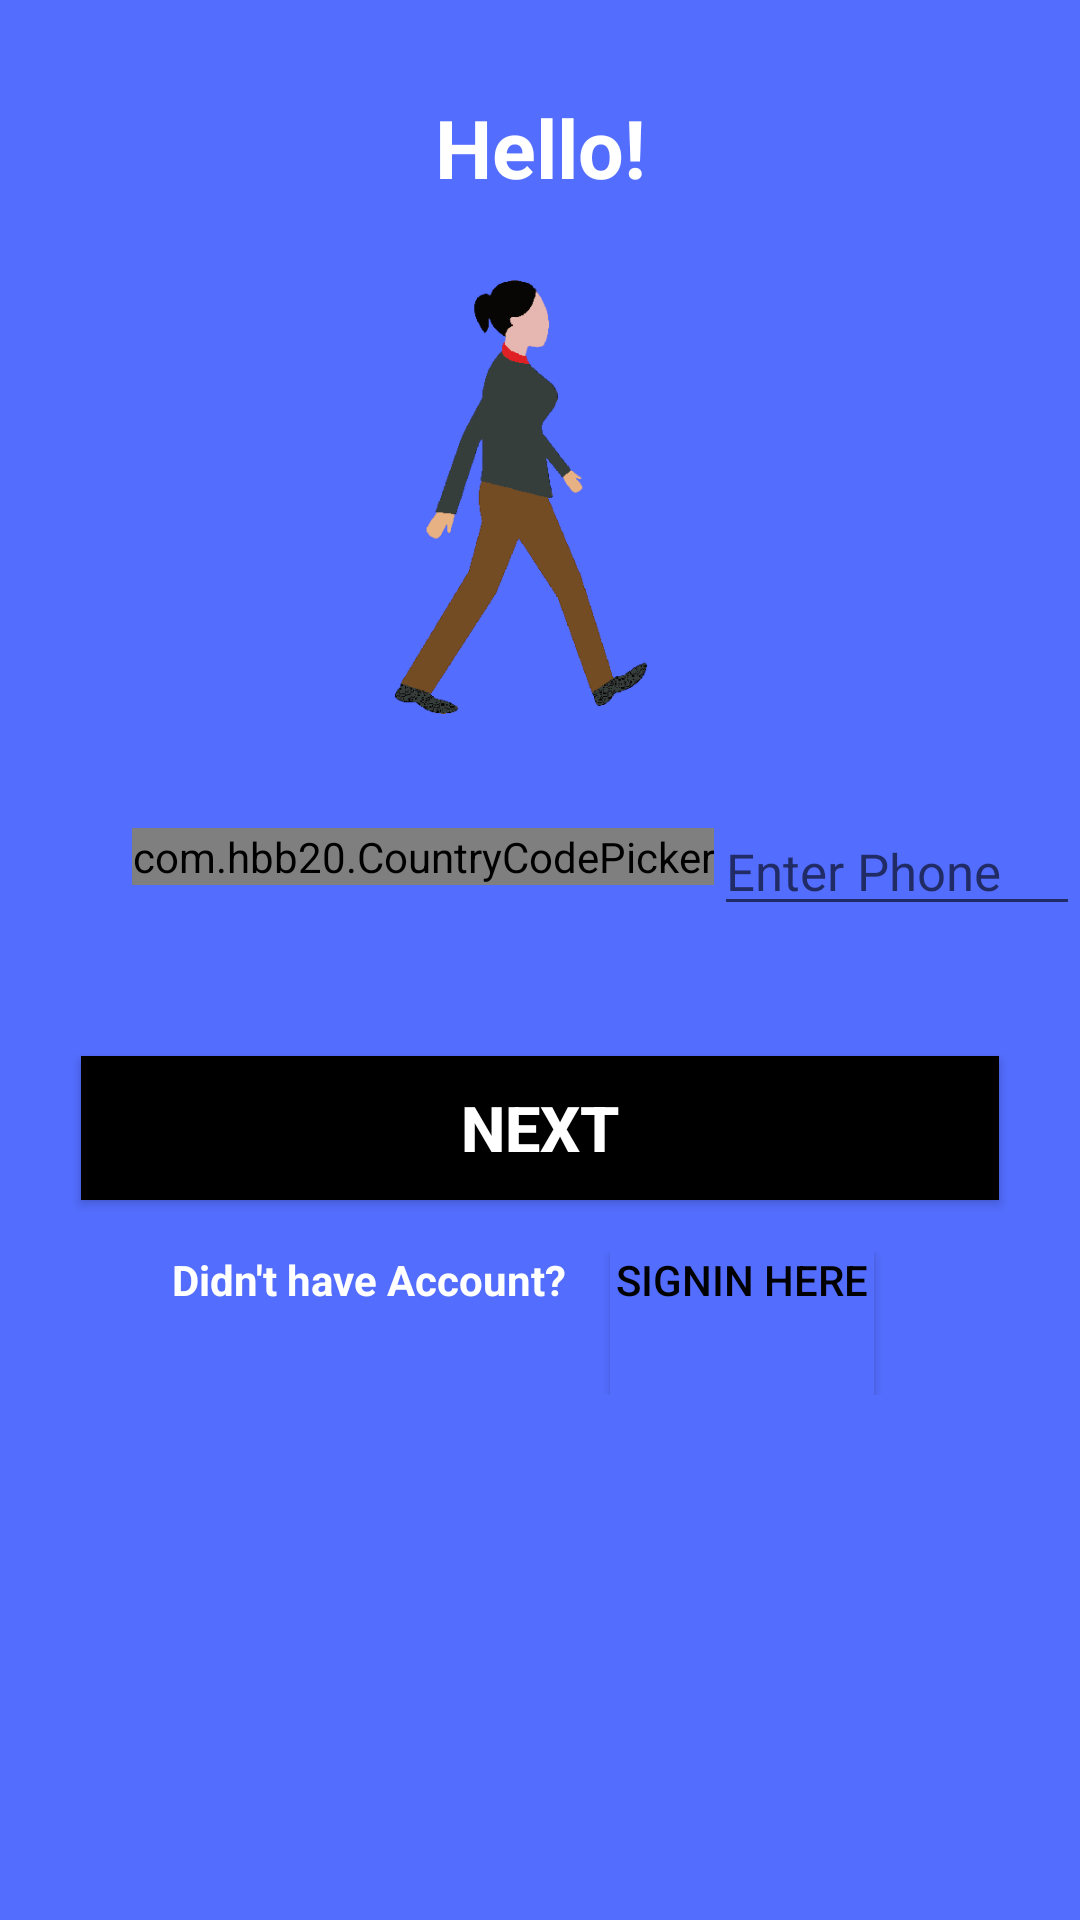

The Android layout XML behind this screen, and the referenced resources:
<!-- AndroidManifest.xml: application theme AppTheme -->
<!-- res/layout/activity_main.xml -->
<?xml version="1.0" encoding="utf-8"?>
<LinearLayout xmlns:android="http://schemas.android.com/apk/res/android"
    xmlns:app="http://schemas.android.com/apk/res-auto"
    xmlns:tools="http://schemas.android.com/tools"
    android:layout_width="match_parent"
    android:layout_height="match_parent"
    tools:context=".MainActivity"
    android:orientation="vertical"
    android:background="#536DFE">
    <TextView
        android:layout_width="match_parent"
        android:layout_height="wrap_content"
        android:text="Hello!"
        android:textSize="27sp"
        android:textStyle="bold"
        android:textColor="@android:color/white"
        android:gravity="center_horizontal"
        android:layout_marginTop="31dp"/>
    <ImageView
        android:layout_width="match_parent"
        android:layout_height="150dp"
        android:src="@drawable/walk"
        android:layout_marginTop="21dp"/>
    <LinearLayout
        android:layout_width="match_parent"
        android:layout_height="wrap_content"
        android:orientation="horizontal"
        android:layout_marginTop="31dp">
        <ImageView
            android:layout_width="37dp"
            android:layout_height="37dp"
            android:src="@drawable/phone"
            android:layout_marginTop="9dp"
            android:layout_marginStart="7dp"/>
        <com.hbb20.CountryCodePicker
            android:id="@+id/countryCodePicker"
            android:layout_width="wrap_content"
            android:layout_height="wrap_content"
            app:ccp_contentColor="@android:color/black"
            android:layout_marginTop="7dp"/>

        <EditText
            android:id="@+id/editTextPhone"
            android:layout_width="match_parent"
            android:layout_height="wrap_content"
            android:hint="Enter Phone"
            android:inputType="phone"
            android:textColor="@android:color/white"
            android:textSize="17sp"/>
    </LinearLayout>

    <Button
        android:id="@+id/ButtonNext"
        android:layout_width="match_parent"
        android:layout_height="wrap_content"
        android:text="Next"
        android:textSize="21dp"
        android:textColor="@android:color/white"
        android:textStyle="bold"
        android:layout_marginTop="37dp"
        android:layout_marginLeft="27dp"
        android:layout_marginRight="27dp"
        android:background="@android:color/black"/>
    <LinearLayout
        android:layout_width="match_parent"
        android:layout_height="wrap_content"
        android:layout_marginTop="17dp"
        android:orientation="horizontal">
        <TextView
            android:layout_width="wrap_content"
            android:layout_height="wrap_content"
            android:text="Didn't have Account?"
            android:textStyle="bold"
            android:textColor="@android:color/white"
            android:gravity="center_horizontal"
            android:layout_marginStart="57dp"/>
        <Button
            android:layout_width="wrap_content"
            android:layout_height="wrap_content"
            android:text="SignIn here"
            android:textColor="@android:color/black"
            android:background="#536DFE"
            android:onClick="signup"
            android:layout_marginStart="15dp"
            android:gravity="center_horizontal"/>

    </LinearLayout>
</LinearLayout>
<!-- resources referenced by this layout -->
<resources>
  <!-- drawable walk: png bitmap (drawable-v24, 24411 bytes) -->
  <style name="AppTheme" parent="Theme.AppCompat.Light.NoActionBar">
          
          <item name="colorPrimary">@color/colorPrimary</item>
          <item name="colorPrimaryDark">@color/colorPrimaryDark</item>
          <item name="colorAccent">@color/colorAccent</item>
      </style>
  <color name="colorPrimary">#6200EE</color>
  <color name="colorPrimaryDark">#3700B3</color>
  <color name="colorAccent">#03DAC5</color>
</resources>
